Dataset: dataset_cnn (GitHub, VyetAnh/DATN_bellpepper). Classes: dry, healthy, wet.

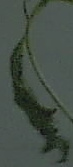
Label: dry

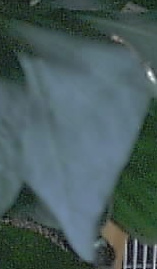
Label: healthy

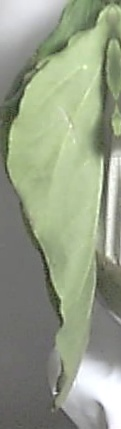
Label: wet

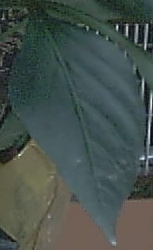
Label: healthy

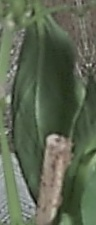
Label: wet

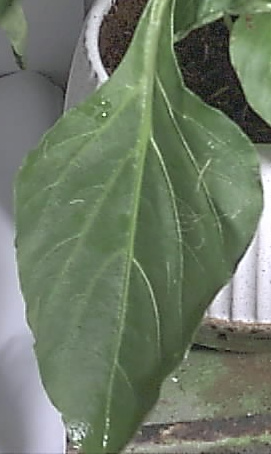
Label: healthy
